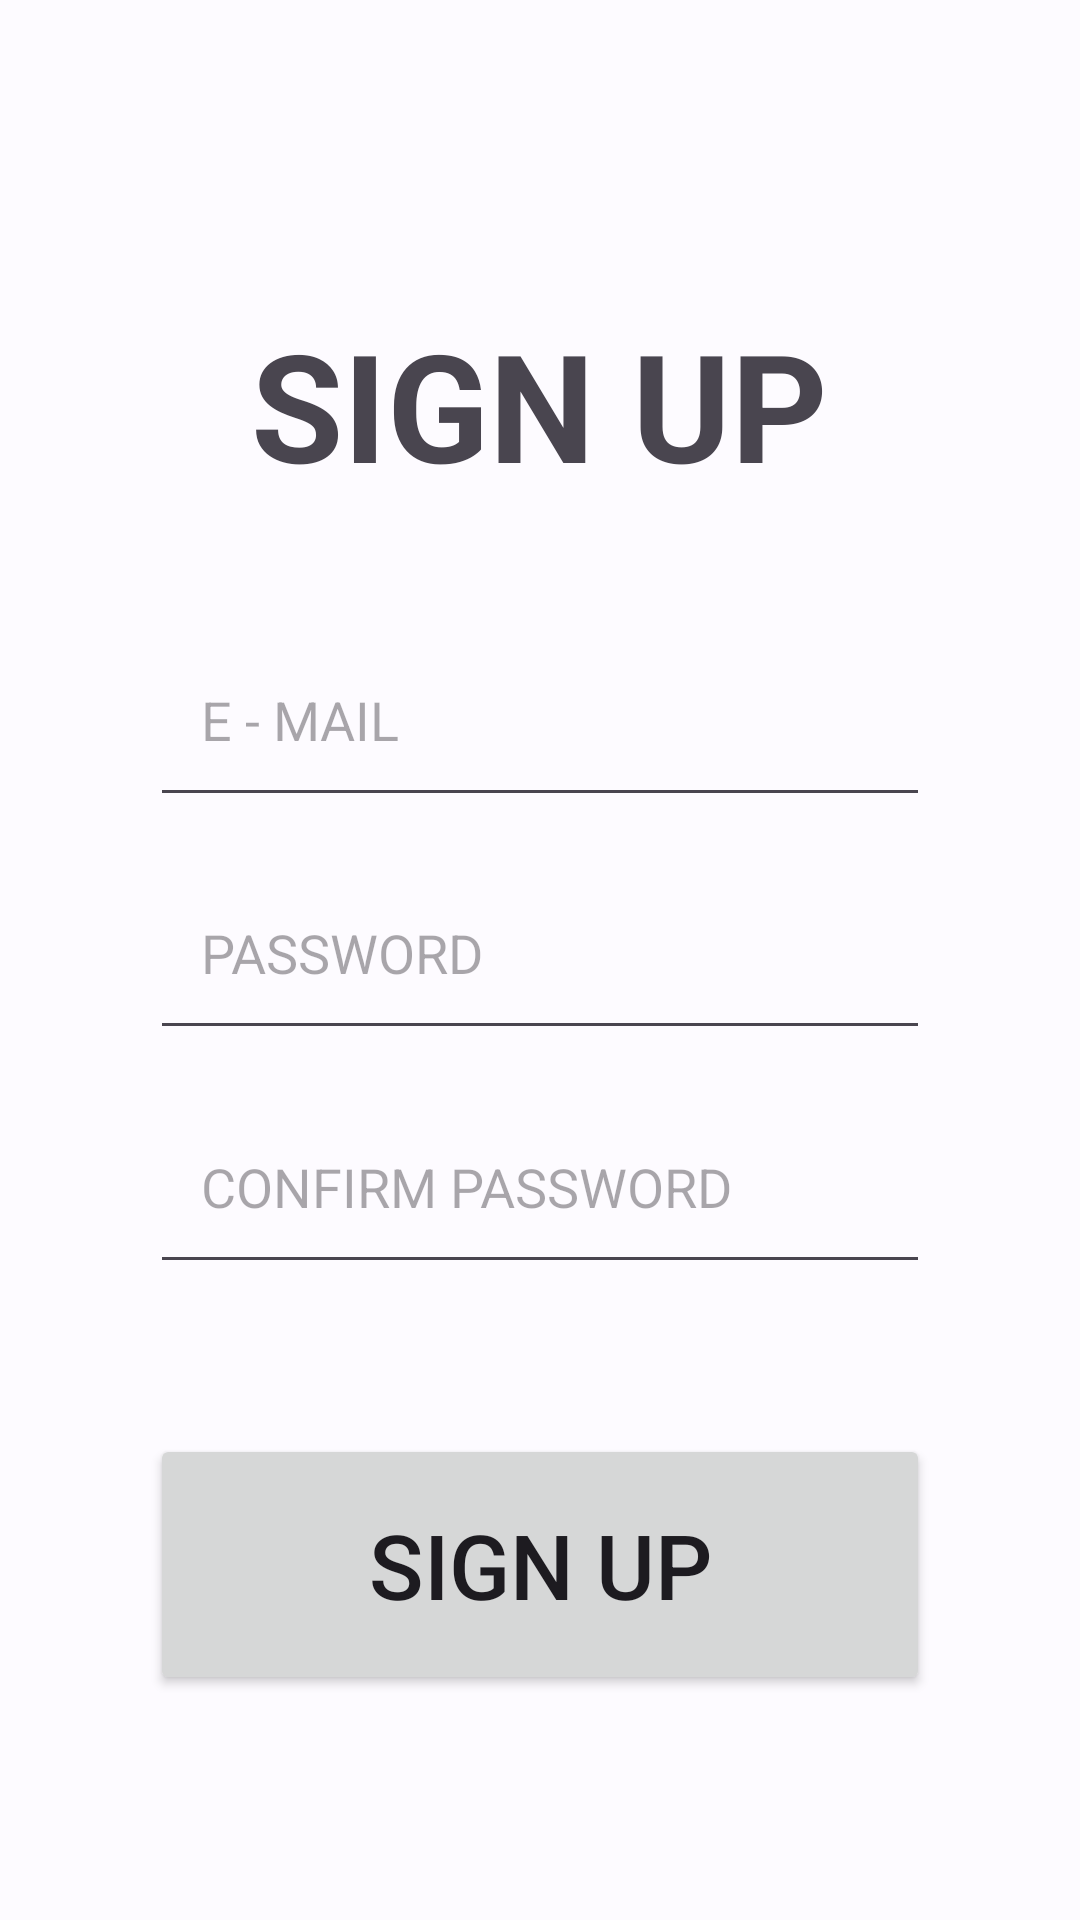

Reconstruct the res/layout file that produces this screen, plus the resources it refers to.
<!-- AndroidManifest.xml: application theme Theme.Final_Project -->
<!-- res/layout/fragment_signup.xml -->
<?xml version="1.0" encoding="utf-8"?>
<FrameLayout xmlns:android="http://schemas.android.com/apk/res/android"
    xmlns:tools="http://schemas.android.com/tools"
    android:layout_width="match_parent"
    android:layout_height="match_parent"
    tools:context=".Signup_Fragment">

    <LinearLayout
        android:id="@+id/edit_page_container"
        android:layout_width="match_parent"
        android:layout_height="match_parent"
        android:orientation="vertical"
        android:padding="50dp"
        android:weightSum="1.5">

        <TextView
            android:id="@+id/signup_page_label"
            android:layout_width="wrap_content"
            android:layout_height="wrap_content"
            android:layout_gravity="center_horizontal|center_vertical"
            android:layout_marginTop="25dp"
            android:layout_weight=".5"
            android:gravity="center_horizontal|center_vertical"
            android:text="SIGN UP"
            android:textAlignment="center"
            android:textSize="50sp"
            android:textStyle="bold" />

        <EditText
            android:id="@+id/signup_page_mail"
            android:layout_width="match_parent"
            android:layout_height="wrap_content"
            android:layout_gravity="center_horizontal|center_vertical"
            android:layout_marginTop="10dp"
            android:layout_weight=".25"
            android:drawableLeft="@drawable/mail"
            android:ems="10"
            android:gravity="center_horizontal|center_vertical"
            android:hint="   E - MAIL"
            android:inputType="textEmailAddress"
            android:textAlignment="textStart"
            />

        <EditText
            android:id="@+id/signup_page_pass1"
            android:layout_width="match_parent"
            android:layout_height="wrap_content"
            android:layout_gravity="center_horizontal|center_vertical"
            android:layout_marginTop="10dp"
            android:layout_weight=".25"
            android:drawableLeft="@drawable/lock"
            android:ems="10"
            android:gravity="center_horizontal|center_vertical"
            android:hint="   PASSWORD"
            android:inputType="textPassword"
            android:textAlignment="textStart"
            />

        <EditText
            android:id="@+id/signup_page_pass2"
            android:layout_width="match_parent"
            android:layout_height="wrap_content"
            android:layout_gravity="center_horizontal|center_vertical"
            android:layout_marginTop="10dp"
            android:layout_marginBottom="50dp"
            android:layout_weight=".25"
            android:drawableLeft="@drawable/lock"
            android:ems="10"
            android:gravity="center_horizontal|center_vertical"
            android:hint="   CONFIRM PASSWORD"
            android:inputType="textPassword"
            android:textAlignment="textStart"
            />

        <Button
            android:id="@+id/signup_page_btn"
            android:layout_width="match_parent"
            android:layout_height="wrap_content"
            android:layout_gravity="center_horizontal|center_vertical"
            android:layout_marginBottom="25dp"
            android:layout_weight=".25"
            android:gravity="center_horizontal|center_vertical"
            android:text="SIGN UP"
            android:textAlignment="center"
            android:textSize="30sp" />
    </LinearLayout>
</FrameLayout>
<!-- resources referenced by this layout -->
<resources>
  <style name="Theme.Final_Project" parent="Theme.Material3.Light">
          <item name="colorPrimary">@color/md_theme_light_primary</item>
          <item name="colorOnPrimary">@color/md_theme_light_onPrimary</item>
          <item name="colorPrimaryContainer">@color/md_theme_light_primaryContainer</item>
          <item name="colorOnPrimaryContainer">@color/md_theme_light_onPrimaryContainer</item>
          <item name="colorSecondary">@color/md_theme_light_secondary</item>
          <item name="colorOnSecondary">@color/md_theme_light_onSecondary</item>
          <item name="colorSecondaryContainer">@color/md_theme_light_secondaryContainer</item>
          <item name="colorOnSecondaryContainer">@color/md_theme_light_onSecondaryContainer</item>
          <item name="colorTertiary">@color/md_theme_light_tertiary</item>
          <item name="colorOnTertiary">@color/md_theme_light_onTertiary</item>
          <item name="colorTertiaryContainer">@color/md_theme_light_tertiaryContainer</item>
          <item name="colorOnTertiaryContainer">@color/md_theme_light_onTertiaryContainer</item>
          <item name="colorError">@color/md_theme_light_error</item>
          <item name="colorErrorContainer">@color/md_theme_light_errorContainer</item>
          <item name="colorOnError">@color/md_theme_light_onError</item>
          <item name="colorOnErrorContainer">@color/md_theme_light_onErrorContainer</item>
          <item name="android:colorBackground">@color/md_theme_light_background</item>
          <item name="colorOnBackground">@color/md_theme_light_onBackground</item>
          <item name="colorSurface">@color/md_theme_light_surface</item>
          <item name="colorOnSurface">@color/md_theme_light_onSurface</item>
          <item name="colorSurfaceVariant">@color/md_theme_light_surfaceVariant</item>
          <item name="colorOnSurfaceVariant">@color/md_theme_light_onSurfaceVariant</item>
          <item name="colorOutline">@color/md_theme_light_outline</item>
          <item name="colorOnSurfaceInverse">@color/md_theme_light_inverseOnSurface</item>
          <item name="colorSurfaceInverse">@color/md_theme_light_inverseSurface</item>
          <item name="colorPrimaryInverse">@color/md_theme_light_inversePrimary</item>
          <item name="drawableTint">#000000</item>
      </style>
  <color name="md_theme_light_primary">#0A61A4</color>
  <color name="md_theme_light_onPrimary">#FFFFFF</color>
  <color name="md_theme_light_primaryContainer">#D2E4FF</color>
  <color name="md_theme_light_onPrimaryContainer">#001C37</color>
  <color name="md_theme_light_secondary">#535F70</color>
  <color name="md_theme_light_onSecondary">#FFFFFF</color>
  <color name="md_theme_light_secondaryContainer">#D7E3F8</color>
  <color name="md_theme_light_onSecondaryContainer">#101C2B</color>
  <color name="md_theme_light_tertiary">#006687</color>
  <color name="md_theme_light_onTertiary">#FFFFFF</color>
  <color name="md_theme_light_tertiaryContainer">#C1E8FF</color>
  <color name="md_theme_light_onTertiaryContainer">#001E2B</color>
  <color name="md_theme_light_error">#BA1A1A</color>
  <color name="md_theme_light_errorContainer">#FFDAD6</color>
  <color name="md_theme_light_onError">#FFFFFF</color>
  <color name="md_theme_light_onErrorContainer">#410002</color>
  <color name="md_theme_light_background">#FDFBFF</color>
  <color name="md_theme_light_onBackground">#001B3C</color>
  <color name="md_theme_light_surface">#FDFBFF</color>
  <color name="md_theme_light_onSurface">#001B3C</color>
  <color name="md_theme_light_surfaceVariant">#DFE2EB</color>
  <color name="md_theme_light_onSurfaceVariant">#43474E</color>
  <color name="md_theme_light_outline">#73777F</color>
  <color name="md_theme_light_inverseOnSurface">#EBF1FF</color>
  <color name="md_theme_light_inverseSurface">#003060</color>
  <color name="md_theme_light_inversePrimary">#A0C9FF</color>
</resources>
